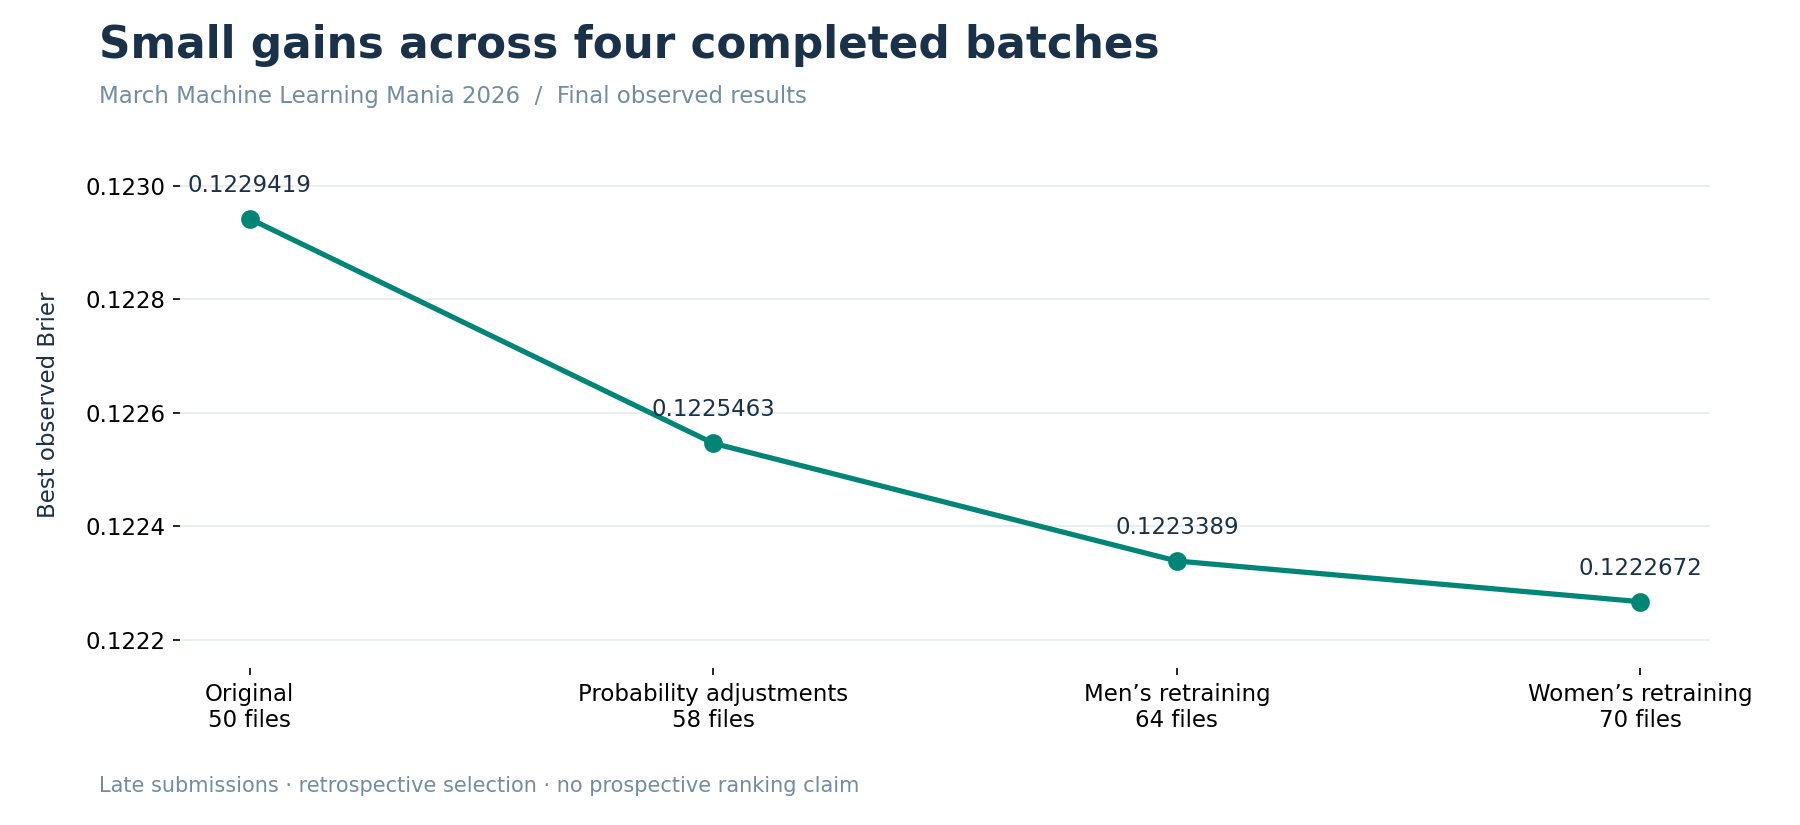

Values plotted in this chart, from the file beside it:
batch, label, files_in_batch, total_files, batch_best_brier, best_so_far_brier, best_filename
original_50, Original models, 50, 50, 0.1229, 0.1229, m_pooled_xgboost__w_logistic.csv
refinement_8, Probability adjustments, 8, 58, 0.1225, 0.1225, m_pooled_xgboost_t090__w_logistic.csv
men_challengers_6, Men’s retraining, 6, 64, 0.1223, 0.1223, m_pooled_xgboost_lighter_t090__w_logisti…
women_challengers_6, Women’s retraining, 6, 70, 0.1223, 0.1223, m_pooled_xgboost_t090__w_conference_c100…
